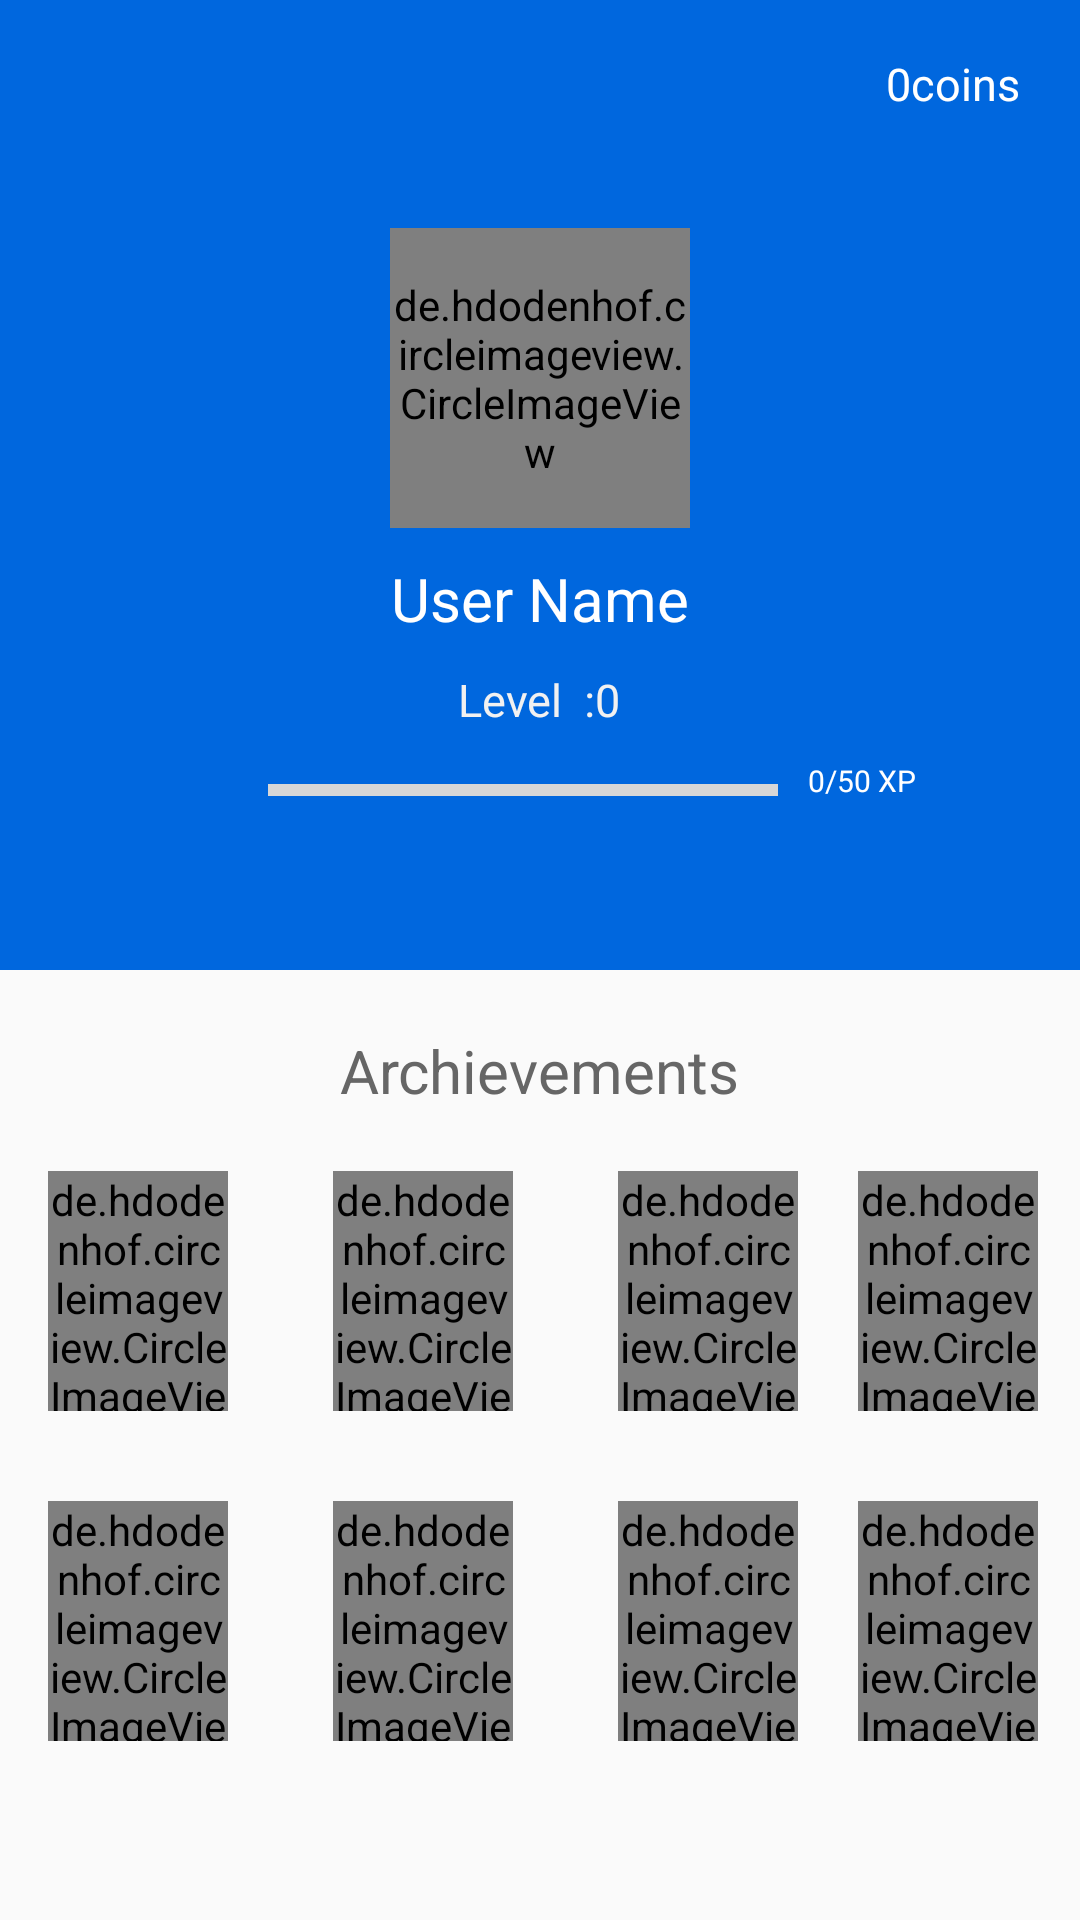

Reconstruct the res/layout file that produces this screen, plus the resources it refers to.
<!-- AndroidManifest.xml: application theme AppTheme -->
<!-- res/layout/activity_user__profile.xml -->
<?xml version="1.0" encoding="utf-8"?>
<LinearLayout xmlns:android="http://schemas.android.com/apk/res/android"
    xmlns:app="http://schemas.android.com/apk/res-auto"
    xmlns:tools="http://schemas.android.com/tools"
    android:layout_width="match_parent"
    android:layout_height="match_parent"
    android:orientation="vertical"
    android:fitsSystemWindows="true"
    tools:context="com.team16.um.mmquizmaster.ChFightActivity.User_Profile">
    <RelativeLayout
        android:layout_width="wrap_content"
        android:layout_height="wrap_content">
        <android.support.v7.widget.Toolbar
            android:layout_width="match_parent"
            android:layout_height="wrap_content"
            android:background="#0067de"
            app:theme="@style/ThemeOverlay.AppCompat.Dark.ActionBar"
            app:popupTheme="@style/ThemeOverlay.AppCompat.Light"
            android:id="@+id/profiletoolbar"
            />
        <LinearLayout
            android:layout_width="wrap_content"
            android:layout_height="wrap_content"
            android:orientation="horizontal"
            android:layout_centerVertical="true"
            android:layout_alignParentRight="true"
            android:gravity="center">
            <ImageView
                android:layout_width="20dp"
                android:layout_height="20dp"
                android:layout_centerVertical="true"
                android:src="@drawable/profilecoin"/>
            <TextView
                android:id="@+id/onlineusercoin"
                android:layout_width="wrap_content"
                android:layout_height="wrap_content"
                android:text="  0coins"
                android:layout_gravity="right"
                android:textColor="@color/color_default"
                android:layout_marginRight="20dp"
                android:textSize="15dp"/>
        </LinearLayout>
    </RelativeLayout>
    <LinearLayout
        android:layout_width="match_parent"
        android:layout_height="wrap_content"
        android:orientation="vertical"
        android:background="#0067de"
        android:paddingBottom="50dp">
        <de.hdodenhof.circleimageview.CircleImageView
            android:layout_width="100dp"
            android:layout_height="100dp"
            android:src="#9e9d9d"
            android:transitionName="myImage"
            android:layout_gravity="center"
            android:layout_marginTop="20dp"
            android:id="@+id/profileimg"/>
        <TextView
            android:layout_width="wrap_content"
            android:layout_height="wrap_content"
            android:layout_gravity="center"
            android:text="User Name"
            android:textColor="@color/color_default"
            android:textSize="20dp"
            android:layout_marginTop="10dp"
            android:id="@+id/profilename"/>

        <TextView
            android:layout_width="wrap_content"
            android:layout_height="wrap_content"
            android:text="Level  :0"
            android:textSize="15dp"
            android:layout_gravity="center"
            android:layout_marginTop="10dp"
            android:textColor="#f1f1f1"
            android:id="@+id/profilelevel"
            />
        <LinearLayout
            android:layout_width="wrap_content"
            android:layout_height="wrap_content"
            android:orientation="horizontal"
            android:layout_gravity="center"
            android:layout_marginTop="10dp"
            >
            <ImageView
                android:layout_width="20dp"
                android:layout_height="20dp"
                android:src="@drawable/ic_firststar"/>
            <ProgressBar
                android:id="@+id/progressBar"
                style="?android:attr/progressBarStyleHorizontal"
                android:layout_width="170dp"
                android:layout_gravity="center"
                android:layout_height="4dp"
                android:progressTint="#ffda45"
                android:layout_marginLeft="15dp"
                android:background="@color/color_default"
                android:scrollbarStyle="insideInset"/>
            <TextView
                android:id="@+id/experience"
                android:layout_width="wrap_content"
                android:layout_height="wrap_content"
                android:text="0/50 XP"
                android:textColor="@color/color_default"
                android:layout_marginLeft="10dp"
                android:textSize="10dp"/>
        </LinearLayout>
    </LinearLayout>
    <TextView
        android:layout_width="wrap_content"
        android:layout_height="wrap_content"
        android:text="Archievements"
        android:textColor="#666666"
        android:textSize="20dp"
        android:layout_gravity="center"
        android:layout_marginTop="20dp"/>
    <LinearLayout
        android:layout_width="match_parent"
        android:layout_height="wrap_content"
        android:layout_marginTop="20dp"
        android:orientation="horizontal">
        <de.hdodenhof.circleimageview.CircleImageView
            android:layout_width="60dp"
            android:layout_height="80dp"
            android:src="@drawable/firstdrawprize"
            android:layout_marginLeft="16dp"
            />
        <de.hdodenhof.circleimageview.CircleImageView
            android:layout_width="60dp"
            android:layout_height="80dp"
            android:src="@drawable/seconddrawprize"
            android:layout_marginLeft="35dp"/>
        <de.hdodenhof.circleimageview.CircleImageView
            android:layout_width="60dp"
            android:layout_height="80dp"
            android:src="@drawable/thirdrawprize"
            android:layout_marginLeft="35dp"/>
        <de.hdodenhof.circleimageview.CircleImageView
            android:layout_width="60dp"
            android:layout_height="80dp"
            android:src="@drawable/fourthlockprize"
            android:layout_marginLeft="20dp"/>
    </LinearLayout>
    <LinearLayout
        android:layout_width="match_parent"
        android:layout_height="wrap_content"
        android:layout_marginTop="30dp"
        android:orientation="horizontal">
        <de.hdodenhof.circleimageview.CircleImageView
            android:layout_width="60dp"
            android:layout_height="80dp"
            android:src="@drawable/fifthlockprize"
            android:layout_marginLeft="16dp"
            />
        <de.hdodenhof.circleimageview.CircleImageView
            android:layout_width="60dp"
            android:layout_height="80dp"
            android:src="@drawable/sixthlockprize"
            android:layout_marginLeft="35dp"
            />
        <de.hdodenhof.circleimageview.CircleImageView
            android:layout_width="60dp"
            android:layout_height="80dp"
            android:src="@drawable/seventhlockprize"
            android:layout_marginLeft="35dp"
            />
        <de.hdodenhof.circleimageview.CircleImageView
            android:layout_width="60dp"
            android:layout_height="80dp"
            android:src="@drawable/eightlockprize"
            android:layout_marginLeft="20dp"
            />
    </LinearLayout>


</LinearLayout>
<!-- resources referenced by this layout -->
<resources>
  <color name="color_default">#ffffff</color>
  <!-- drawable eightlockprize: png bitmap (drawable, 20548 bytes) -->
  <!-- drawable fifthlockprize: png bitmap (drawable, 21173 bytes) -->
  <!-- drawable firstdrawprize: png bitmap (drawable, 6220 bytes) -->
  <!-- drawable fourthlockprize: png bitmap (drawable, 24449 bytes) -->
  <!-- drawable seconddrawprize: png bitmap (drawable, 17406 bytes) -->
  <!-- drawable seventhlockprize: png bitmap (drawable, 20056 bytes) -->
  <!-- drawable sixthlockprize: png bitmap (drawable, 25057 bytes) -->
  <!-- drawable thirdrawprize: png bitmap (drawable, 8684 bytes) -->
  <style name="AppTheme" parent="Theme.AppCompat.Light.NoActionBar">
          
          <item name="colorPrimary">@color/colorPrimary</item>
          <item name="colorPrimaryDark">@color/colorPrimaryDark</item>
          <item name="colorAccent">@color/colorAccent</item>
      </style>
  <color name="colorPrimary">#0067DE</color>
  <color name="colorPrimaryDark">#0067DE</color>
  <color name="colorAccent">#ffffff</color>
</resources>
